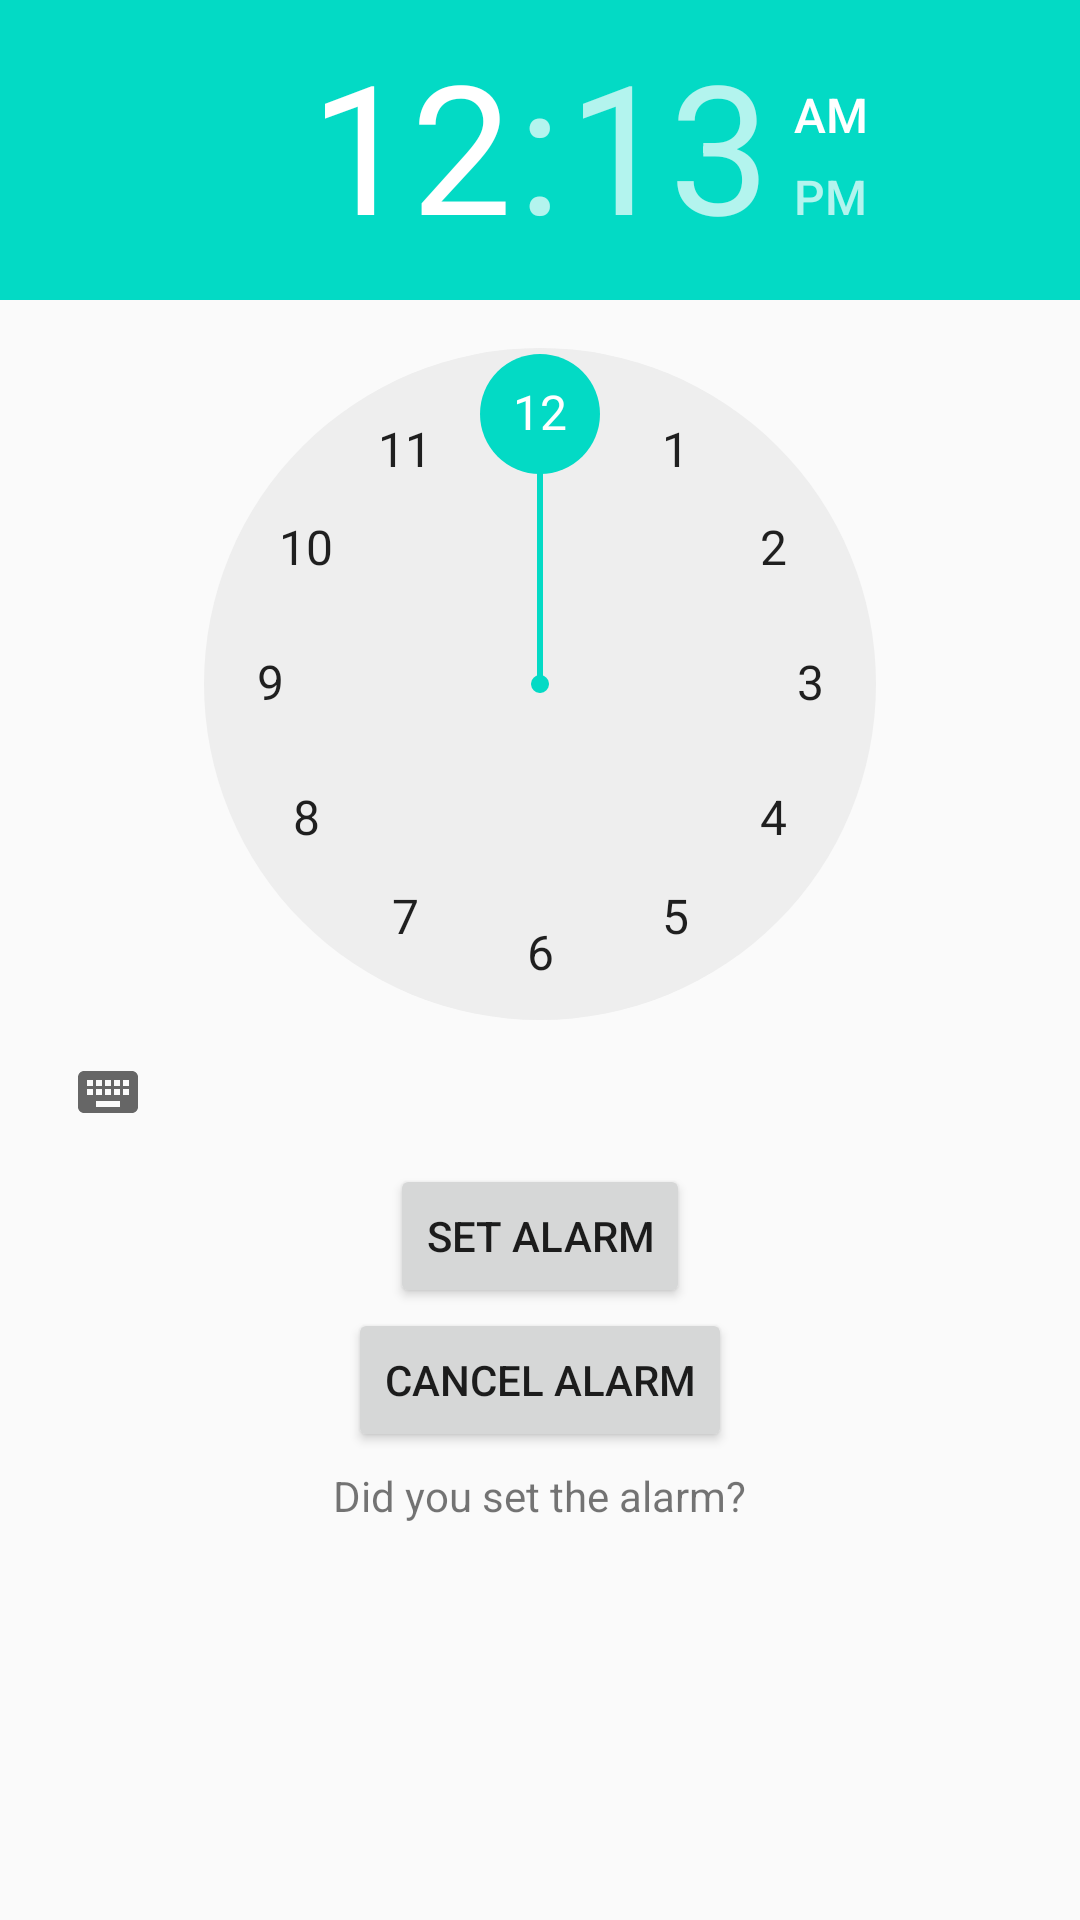

Reconstruct the res/layout file that produces this screen, plus the resources it refers to.
<!-- AndroidManifest.xml: application theme AppTheme -->
<!-- res/layout/activity_alarm_manager.xml -->
<?xml version="1.0" encoding="utf-8"?>
<LinearLayout xmlns:android="http://schemas.android.com/apk/res/android"
    android:layout_width="match_parent"
    android:layout_height="match_parent"
    android:orientation="vertical">

    <TimePicker
        android:id="@+id/timepicker"
        android:layout_width="wrap_content"
        android:layout_height="wrap_content" />

    <Button
        android:layout_width="wrap_content"
        android:layout_height="wrap_content"
        android:layout_gravity="center_horizontal"
        android:onClick="setAlarm"
        android:text="Set Alarm" />

    <Button
        android:layout_width="wrap_content"
        android:layout_height="wrap_content"
        android:layout_gravity="center_horizontal"
        android:onClick="cancelAlarm"
        android:text="Cancel Alarm" />

    <TextView
        android:id="@+id/tvstatus"
        android:layout_width="wrap_content"
        android:layout_height="wrap_content"
        android:layout_gravity="center_horizontal"
        android:layout_margin="5dp"
        android:text="Did you set the alarm?" />

</LinearLayout>
<!-- resources referenced by this layout -->
<resources>
  <style name="AppTheme" parent="Theme.AppCompat.Light.DarkActionBar">
          
          <item name="colorPrimary">@color/colorPrimary</item>
          <item name="colorPrimaryDark">@color/colorPrimaryDark</item>
          <item name="colorAccent">@color/colorAccent</item>
      </style>
  <!-- not gathered from this repository: default colours our renderer supplied (Android Studio template values) -->
  <color name="colorPrimary">#FF6200EE</color>
  <color name="colorPrimaryDark">#FF3700B3</color>
  <color name="colorAccent">#FF03DAC5</color>
</resources>
